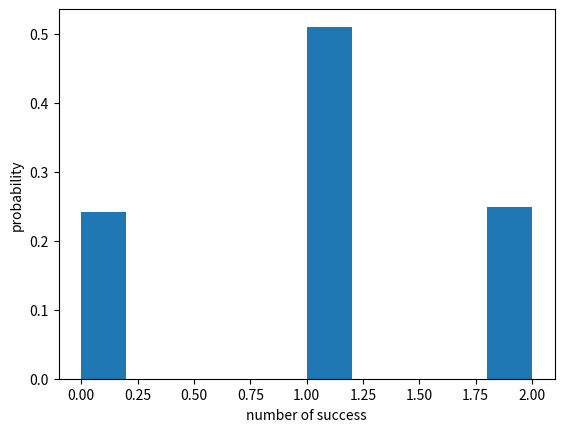

Reproduce this figure in Python.
from scipy.stats import binom
import numpy as np 
import matplotlib.pyplot as plt 

# yazı tura
n = 2 # number of trials
p = 0.5 # probability of each trial
s = np.random.binomial(n, p, 10000) # 10000 = number of test
weights = np.ones_like(s) / float(len(s))
plt.hist(s, weights = weights)
plt.xlabel("number of success") # grafigin soluna dogru basari azaliyor
plt.ylabel("probability")
plt.show()
# 0.25 prob 0 success (2 yazı)
# 0.5 prob 1 success  (yazı-tura)
# 0.25 prob 2 success (2 tura)
# (yazı-yazı)(yazı-tura)(tura-yazı)(tura-tura)

# Bir zar 10 kez atiliyor. 4 kere 6 gelme olasiligi nedir?

n = 10 # number of trial
p = 1 / 6 # probability of success in each event
r = 4 # number of success

probability = binom.pmf(r, n, p)
print(probability)

